Run: headless pygame with SDL's dummy video driver; simulated clock (each Clock.tick advances the game by its frame time, no real sleeping); random seed 0; keys injected as events and as key.get_pressed() state; no mouse input.
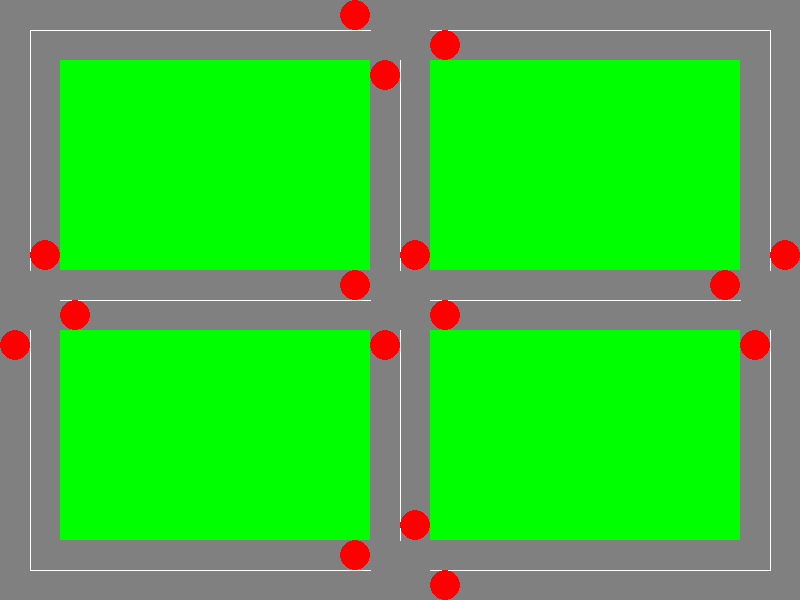
Frame 1 of 4 · flips 1–60 · no input
Frame 2 of 4 · flips 61–180 · tapped SPACE, RETURN · held RIGHT (→), D · screen unchanged from frame 1, image omitted
Frame 3 of 4 · flips 181–300 · held DOWN (↓), S · screen unchanged from frame 2, image omitted
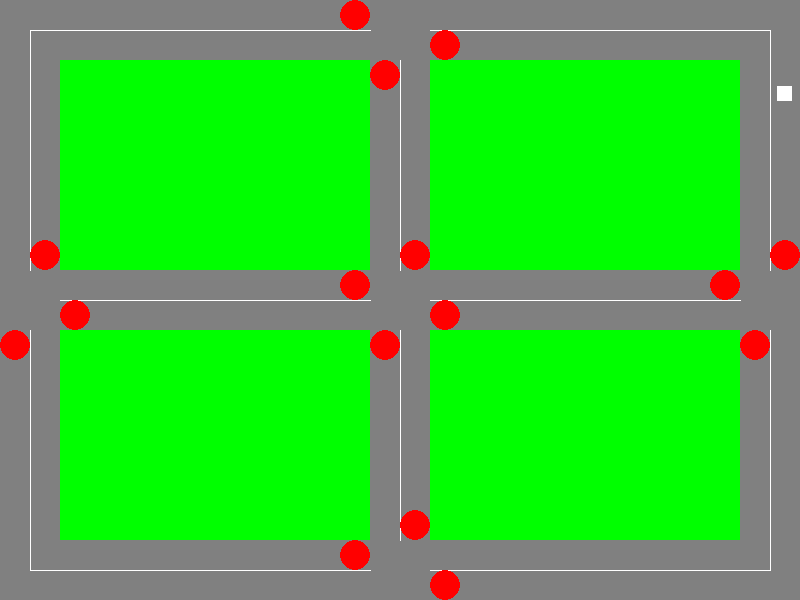
Frame 4 of 4 · flips 301–420 · held LEFT (←), A, UP (↑), W

The pygame program that drew these frames:

import pygame
import sys
import random

pygame.init()

# set up the window
WIDTH = 800
HEIGHT = 600
win = pygame.display.set_mode((WIDTH, HEIGHT))
timer = pygame.time.Clock()
fps = 60
pygame.display.set_caption("Traffic Control Environment")

# define colors
BLACK = (0, 0, 0)
WHITE = (255, 255, 255)
GREY = (128, 128, 128)
GREEN = (0, 255, 0)
RED = (255, 0, 0)
YELLOW = (255, 255, 0)
BLUE = (0, 0, 255)

# define road dimensions
ROAD_WIDTH = WIDTH*0.075
ROAD_LENGTH = 300
INTERSECTION_SIZE = 100


class System:
    TrafficLights = []
    Cars = []
    max_cars = 5
    total_cars = 0

    @staticmethod
    def add_car(self):
        System.Cars.append(self)
        System.total_cars += 1


class TrafficLight:
    def __init__(self, x, y, loc, start_col=RED):
        self.x = x
        self.y = y
        self.loc = loc
        self.col = start_col
        global win
        pygame.draw.circle(win, self.col, (self.x,self.y), (ROAD_WIDTH/4))
        # pygame.display.update()
        if self not in System.TrafficLights:
            System.TrafficLights.append(self)

    def draw(self):
        pygame.draw.circle(win, self.col, (self.x,self.y), (ROAD_WIDTH/4))

    def turn_green(self):
        self.col = GREEN
        pygame.draw.circle(win, self.col, (self.x,self.y), (ROAD_WIDTH/4))
        # pygame.display.update()

    def turn_red(self):
        self.col = RED
        pygame.draw.circle(win, self.col, (self.x,self.y), (ROAD_WIDTH/4))
        # pygame.display.update()

    def toggle_signal(self):
        if self.col == RED:
            self.turn_green()
        else:
            self.turn_red()


class Car:
    def __init__(self, x, y, x_vel=0, y_vel=0, length=(ROAD_WIDTH/4), breadth=(ROAD_WIDTH/4), col=WHITE):
        self.x = x
        self.init_x = x
        self.y = y
        self.init_y = y
        self.x_vel = x_vel
        self.y_vel = y_vel
        self.length = length
        self.breadth = breadth
        self.col = col
        self.dist_travelled = 0
        self.max_dist = random.choice([400,600,800,1000,1200,1400,1600,1800,2000]) #random.randint(10)
        self.change_speed(init=True)


        global win
        pygame.draw.rect(win, self.col, pygame.Rect(self.x, self.y, self.length, self.breadth))
        #pygame.draw.circle(win, BLUE, (self.x,self.y), (ROAD_WIDTH/4))
        # pygame.display.update()
        # add logic to avoid same place spawning.
        if self not in System.Cars:
            System.add_car(self)

    def change_speed(self, init = False):
        min_change_dist, max_change_dist = 25, 100
        next_change_distance = random.randint(min_change_dist, max_change_dist)
        self.speed_checkpoint = self.dist_travelled + next_change_distance
        if not init:
            speed_choice = [0.5, 0.75, 1, 1.25, 1.5]
            if self.x_vel != 0:
                self.x_vel *= random.choice(speed_choice)
            elif self.y_vel != 0:
                self.y_vel *= random.choice(speed_choice)


    def update_pos(self):
        self.x += self.x_vel
        self.y += self.y_vel
        self.dist_travelled += (abs(self.x_vel)+abs(self.y_vel))
        if (self.x > win.get_width() or self.y > win.get_height() or self.x < 0 or self.y < 0) or (self.dist_travelled >= self.max_dist):
            # removes car from environment
            del(System.Cars[System.Cars.index(self)])
            System.total_cars -= 1
            del(self)
        elif self.dist_travelled > self.speed_checkpoint:
            self.change_speed()

    def check_intersection(self):
        for light_obj in System.TrafficLights:
            # cars moving along the x-axis
            if (self.x == ((WIDTH/2-0.75*ROAD_WIDTH) - (ROAD_WIDTH/4) - 15)) and (self.y == (ROAD_WIDTH/4)):
                if (light_obj.loc == 'UR'):
                    if (light_obj.col == RED):
                        self.x_vel = 0
                        self.y_vel = 0
                    if (light_obj.col == GREEN):
                        self.change_speed() 
            elif (self.x == ((WIDTH/2-0.75*ROAD_WIDTH) - (ROAD_WIDTH/4) - 15)) and (self.y == ((HEIGHT/2) - (ROAD_WIDTH/4))):
                if (light_obj.loc == 'CR'):
                    if (light_obj.col == RED):
                        self.x_vel = 0
                        self.y_vel = 0
                    if (light_obj.col == GREEN):
                        self.change_speed()
            elif (self.x == ((WIDTH-1.25*ROAD_WIDTH) - (ROAD_WIDTH/4) - 15)) and (self.y == (HEIGHT/2-0.25*ROAD_WIDTH)):
                if (light_obj.loc == 'RR'):
                    if (light_obj.col == RED):
                        self.x_vel = 0
                        self.y_vel = 0
                    if (light_obj.col == GREEN):
                        self.change_speed()
            elif (self.x == ((WIDTH/2-0.75*ROAD_WIDTH) - (ROAD_WIDTH/4) - 15)) and (self.y == (HEIGHT-0.75*ROAD_WIDTH)):
                if (light_obj.loc == 'DR'):
                    if (light_obj.col == RED):
                        self.x_vel = 0
                        self.y_vel = 0
                    if (light_obj.col == GREEN):
                        self.change_speed()
            elif (self.x == ((WIDTH/2+0.75*ROAD_WIDTH) + (ROAD_WIDTH/4) + 15)) and (self.y == (ROAD_WIDTH*0.75)):
                if (light_obj.loc == 'UL'):
                    if (light_obj.col == RED):
                        self.x_vel = 0
                        self.y_vel = 0
                    if (light_obj.col == GREEN):
                        self.change_speed()
            elif (self.x == ((WIDTH/2+0.75*ROAD_WIDTH) + (ROAD_WIDTH/4) + 15)) and (self.y == (HEIGHT/2+0.25*ROAD_WIDTH)):
                if (light_obj.loc == 'CL'):
                    if (light_obj.col == RED):
                        self.x_vel = 0
                        self.y_vel = 0
                    if (light_obj.col == GREEN):
                        self.change_speed()
            elif (self.x == ((WIDTH/2+0.75*ROAD_WIDTH) + (ROAD_WIDTH/4) + 15)) and (self.y == (HEIGHT-0.25*ROAD_WIDTH)):
                if (light_obj.loc == 'DL'):
                    if (light_obj.col == RED):
                        self.x_vel = 0
                        self.y_vel = 0
                    if (light_obj.col == GREEN):
                        self.change_speed()
            elif (self.x == ((ROAD_WIDTH*1.25) + (ROAD_WIDTH/4) + 15)) and (self.y == (HEIGHT/2+0.25*ROAD_WIDTH)):
                if (light_obj.loc == 'LL'):
                    if (light_obj.col == RED):
                        self.x_vel = 0
                        self.y_vel = 0
                    if (light_obj.col == GREEN):
                        self.change_speed()
            # cars moving along the y-axis
            elif (self.x == (WIDTH/2-0.25*ROAD_WIDTH)) and (self.y == ((5*ROAD_WIDTH/4) + (ROAD_WIDTH/4) + 15)):
                if (light_obj.loc == 'UU'):
                    if (light_obj.col == RED):
                        self.x_vel = 0
                        self.y_vel = 0
                    if (light_obj.col == GREEN):
                        self.change_speed()
            elif (self.x == (ROAD_WIDTH*0.75)) and (self.y == ((HEIGHT/2-0.75*ROAD_WIDTH) + (ROAD_WIDTH/4) - 15)):
                if (light_obj.loc == 'LD'):
                    if (light_obj.col == RED):
                        self.x_vel = 0
                        self.y_vel = 0
                    if (light_obj.col == GREEN):
                        self.change_speed()
            elif (self.x == (WIDTH/2+0.25*ROAD_WIDTH)) and (self.y == ((HEIGHT/2-0.75*ROAD_WIDTH) + (ROAD_WIDTH/4) - 15)):
                if (light_obj.loc == 'CD'):
                    if (light_obj.col == RED):
                        self.x_vel = 0
                        self.y_vel = 0
                    if (light_obj.col == GREEN):
                        self.change_speed()
            elif (self.x == (WIDTH-0.25*ROAD_WIDTH)) and (self.y == ((HEIGHT/2-0.75*ROAD_WIDTH) - (ROAD_WIDTH/4) - 15)):
                if (light_obj.loc =='RD'):
                    if (light_obj.col == RED):
                        self.x_vel = 0
                        self.y_vel = 0
                    if (light_obj.col == GREEN):
                        self.change_speed()
            elif (self.x == (ROAD_WIDTH*0.25)) and (self.y == ((HEIGHT/2+0.75*ROAD_WIDTH) + (ROAD_WIDTH/4) + 15)):
                if (light_obj.loc == 'LU'):
                    if (light_obj.col == RED):
                        self.x_vel = 0
                        self.y_vel = 0
                    if (light_obj.col == GREEN):
                        self.change_speed()
            elif (self.x == (WIDTH/2-0.25*ROAD_WIDTH)) and (self.y == ((HEIGHT/2+0.75*ROAD_WIDTH) + (ROAD_WIDTH/4) + 15)):
                if (light_obj.loc == 'CU'):
                    if (light_obj.col == RED):
                        self.x_vel = 0
                        self.y_vel = 0
                    if (light_obj.col == GREEN):
                        self.change_speed()
            elif (self.x == (WIDTH-0.75*ROAD_WIDTH)) and (self.y == ((HEIGHT/2+0.75*ROAD_WIDTH) + (ROAD_WIDTH/4) + 15)):
                if (light_obj.loc == 'RU'):
                    if (light_obj.col == RED):
                        self.x_vel = 0
                        self.y_vel = 0
                    if (light_obj.col == GREEN):
                        self.change_speed()
            elif (self.x == (WIDTH/2+0.25*ROAD_WIDTH)) and (self.y == ((HEIGHT-1.25*ROAD_WIDTH) + (ROAD_WIDTH/4) - 15)):
                if (light_obj.loc == 'DD'):
                    if (light_obj.col == RED):
                        self.x_vel = 0
                        self.y_vel = 0
                    if (light_obj.col == GREEN):
                        self.change_speed()

# create traffic signals
TrafficLight(x=(WIDTH/2-0.75*ROAD_WIDTH), y=(ROAD_WIDTH/4), loc='UR')
TrafficLight(x=(WIDTH/2+0.75*ROAD_WIDTH), y=(ROAD_WIDTH*0.75), loc='UL')
TrafficLight(x=(WIDTH/2-0.25*ROAD_WIDTH), y=(5*ROAD_WIDTH/4), loc='UU')

TrafficLight(x=(WIDTH-0.25*ROAD_WIDTH), y=(HEIGHT/2-0.75*ROAD_WIDTH), loc='RD')
TrafficLight(x=(WIDTH-1.25*ROAD_WIDTH), y=(HEIGHT/2-0.25*ROAD_WIDTH), loc='RR')
TrafficLight(x=(WIDTH-0.75*ROAD_WIDTH), y=(HEIGHT/2+0.75*ROAD_WIDTH), loc='RU')

TrafficLight(x=(WIDTH/2+0.75*ROAD_WIDTH), y=(HEIGHT-0.25*ROAD_WIDTH), loc='DL')
TrafficLight(x=(WIDTH/2+0.25*ROAD_WIDTH), y=(HEIGHT-1.25*ROAD_WIDTH), loc='DD')
TrafficLight(x=(WIDTH/2-0.75*ROAD_WIDTH), y=(HEIGHT-0.75*ROAD_WIDTH), loc='DR')

TrafficLight(x=(ROAD_WIDTH*0.25), y=(HEIGHT/2+0.75*ROAD_WIDTH), loc='LU')
TrafficLight(x=(ROAD_WIDTH*0.75), y=(HEIGHT/2-0.75*ROAD_WIDTH), loc='LD')
TrafficLight(x=(ROAD_WIDTH*1.25), y=(HEIGHT/2+0.25*ROAD_WIDTH), loc='LL')

TrafficLight(x=(WIDTH/2-0.25*ROAD_WIDTH), y=(HEIGHT/2+0.75*ROAD_WIDTH), loc='CU')
TrafficLight(x=(WIDTH/2-0.75*ROAD_WIDTH), y=((HEIGHT/2) - (ROAD_WIDTH/4)), loc='CR')
TrafficLight(x=(WIDTH/2+0.75*ROAD_WIDTH), y=(HEIGHT/2+0.25*ROAD_WIDTH), loc='CL')
TrafficLight(x=(WIDTH/2+0.25*ROAD_WIDTH), y=(HEIGHT/2-0.75*ROAD_WIDTH), loc='CD')


# create obstacles
obstacle1 = pygame.Rect((ROAD_WIDTH), (ROAD_WIDTH), (WIDTH - (3*ROAD_WIDTH))/2,(HEIGHT - (3*ROAD_WIDTH))/2)
obstacle2 = pygame.Rect(((ROAD_WIDTH + WIDTH)/2), (ROAD_WIDTH), (WIDTH - (3*ROAD_WIDTH))/2, (HEIGHT - (3*ROAD_WIDTH))/2)
obstacle3 = pygame.Rect((ROAD_WIDTH), ((ROAD_WIDTH + HEIGHT)/2), (WIDTH - (3*ROAD_WIDTH))/2,(HEIGHT - (3*ROAD_WIDTH))/2)
obstacle4 = pygame.Rect(((ROAD_WIDTH + WIDTH)/2), ((ROAD_WIDTH + HEIGHT)/2), (WIDTH - (3*ROAD_WIDTH))/2,(HEIGHT - (3*ROAD_WIDTH))/2)


# draw roads, intersections and signals
def draw_environment():
    win.fill(GREY)
    # create dividers
    pygame.draw.line(win, WHITE, ((ROAD_WIDTH/2), (ROAD_WIDTH/2)), (((WIDTH - ROAD_WIDTH)/2),(ROAD_WIDTH/2)))
    pygame.draw.line(win, WHITE, (((ROAD_WIDTH + WIDTH)/2),(ROAD_WIDTH/2)), ((WIDTH - (ROAD_WIDTH/2)),(ROAD_WIDTH/2)))
    pygame.draw.line(win, WHITE, ((WIDTH - (ROAD_WIDTH/2)),(ROAD_WIDTH/2)), ((WIDTH - (ROAD_WIDTH/2)), (HEIGHT-ROAD_WIDTH)/2))
    pygame.draw.line(win, WHITE, ((WIDTH - (ROAD_WIDTH/2)),(HEIGHT+ROAD_WIDTH)/2), ((WIDTH - (ROAD_WIDTH/2)),(HEIGHT-(ROAD_WIDTH/2))))
    pygame.draw.line(win, WHITE, ((WIDTH - (ROAD_WIDTH/2)),(HEIGHT - (ROAD_WIDTH/2))), (((ROAD_WIDTH + WIDTH)/2),(HEIGHT - (ROAD_WIDTH/2))))
    pygame.draw.line(win, WHITE, (((WIDTH - ROAD_WIDTH)/2),(HEIGHT - (ROAD_WIDTH/2))), ((ROAD_WIDTH/2),(HEIGHT - (ROAD_WIDTH/2))))
    pygame.draw.line(win, WHITE, ((ROAD_WIDTH/2),(HEIGHT-(ROAD_WIDTH/2))), ((ROAD_WIDTH/2),(HEIGHT+ROAD_WIDTH)/2))
    pygame.draw.line(win, WHITE, ((ROAD_WIDTH/2),(HEIGHT-ROAD_WIDTH)/2), ((ROAD_WIDTH/2),(ROAD_WIDTH/2)))
    pygame.draw.line(win, WHITE, ((WIDTH/2),(ROAD_WIDTH)), ((WIDTH/2),((HEIGHT-ROAD_WIDTH)/2)))
    pygame.draw.line(win, WHITE, ((ROAD_WIDTH),(HEIGHT/2)), (((WIDTH-ROAD_WIDTH)/2),(HEIGHT/2)))
    pygame.draw.line(win, WHITE, ((WIDTH/2),((HEIGHT+ROAD_WIDTH)/2)), ((WIDTH/2),(HEIGHT-ROAD_WIDTH)))
    pygame.draw.line(win, WHITE, (((WIDTH+ROAD_WIDTH)/2),(HEIGHT/2)), ((WIDTH-ROAD_WIDTH),(HEIGHT/2)))
    # draw obstacles
    pygame.draw.rect(win,GREEN, obstacle1)
    pygame.draw.rect(win,GREEN, obstacle2)
    pygame.draw.rect(win,GREEN, obstacle3)
    pygame.draw.rect(win,GREEN, obstacle4)

    for light_obj in System.TrafficLights:
        light_obj.draw()

    # pygame.display.update()

# draw_environment()


pressed = 0
def toggle_key_press():
    global pressed
    pressed += 1
    if pressed == 3:
        pressed = 0

def show_cars():
    # display the cars
    for car in System.Cars:
        car_surface = pygame.Surface(((ROAD_WIDTH/4), (ROAD_WIDTH/4)))
        car_surface.fill(car.col)
        win.blit(car_surface, (car.x, car.y))

def update_cars():
    for car in System.Cars:
        car.update_pos()


def add_car():
    possible_locs = ['UU','UR','UL','LU','LL','LD','CU','CL','CR','CD','RU','RR','RD','DL','DR','DD']
    init_x_vel = 0.1
    init_y_vel = 0.1
    init_speed = [(0,-init_y_vel),(init_x_vel,0),(-init_x_vel,0),(0,-init_y_vel),(-init_x_vel,0),(0,init_y_vel),(0,-init_y_vel),(-init_x_vel,0),(init_x_vel,0),(0,init_y_vel),(0,-init_y_vel),(init_x_vel,0),(0,init_y_vel),(-init_x_vel,0),(init_x_vel,0),(0,init_y_vel)]
    loc_pos = random.randint(0,len(possible_locs)-1)
    loc_select = possible_locs[loc_pos]
    x_vel, y_vel = init_speed[loc_pos]
    spawn_locs = {
        'UR': ((ROAD_WIDTH*1.25),(ROAD_WIDTH/4)-ROAD_WIDTH/8),
        'UL': ((WIDTH-1.25*ROAD_WIDTH),(ROAD_WIDTH*0.75)-ROAD_WIDTH/8),
        'UU': ((WIDTH/2-0.25*ROAD_WIDTH)-ROAD_WIDTH/8,(HEIGHT/2-0.75*ROAD_WIDTH)),
        'RD': ((WIDTH-0.25*ROAD_WIDTH)-ROAD_WIDTH/8,(5*ROAD_WIDTH/4)),
        'RR': ((WIDTH/2+0.75*ROAD_WIDTH),(HEIGHT/2-0.25*ROAD_WIDTH)-ROAD_WIDTH/8),
        'RU': ((WIDTH-0.75*ROAD_WIDTH)-ROAD_WIDTH/8,(HEIGHT-1.25*ROAD_WIDTH)),
        'DL': ((WIDTH-1.25*ROAD_WIDTH),(HEIGHT-0.25*ROAD_WIDTH)-ROAD_WIDTH/8),
        'DD': ((WIDTH/2+0.25*ROAD_WIDTH)-ROAD_WIDTH/8,(HEIGHT/2+0.75*ROAD_WIDTH)),
        'DR': ((ROAD_WIDTH*1.25),(HEIGHT-0.75*ROAD_WIDTH)-ROAD_WIDTH/8),
        'LU': ((ROAD_WIDTH*0.25)-ROAD_WIDTH/8,(HEIGHT-1.25*ROAD_WIDTH)),
        'LD': ((ROAD_WIDTH*0.75)-ROAD_WIDTH/8,(5*ROAD_WIDTH/4)),
        'LL': ((WIDTH/2-0.75*ROAD_WIDTH),(HEIGHT/2+0.25*ROAD_WIDTH)-ROAD_WIDTH/8),
        'CU': ((WIDTH/2-0.25*ROAD_WIDTH)-ROAD_WIDTH/8,(HEIGHT-1.25*ROAD_WIDTH)),
        'CR': ((ROAD_WIDTH*1.25),((HEIGHT/2) - (ROAD_WIDTH/4))-ROAD_WIDTH/8),
        'CL': ((WIDTH-1.25*ROAD_WIDTH),(HEIGHT/2+0.25*ROAD_WIDTH)-ROAD_WIDTH/8),
        'CD': ((WIDTH/2+0.25*ROAD_WIDTH)-ROAD_WIDTH/8,(5*ROAD_WIDTH/4))
    }
    x,y = spawn_locs[loc_select]
        # add while loop to avoid same loc spawn 
    car1 = Car(x,y,x_vel,y_vel)


def check_changelights(event):
    global pressed, key1, key2
    if event.key == pygame.K_SPACE:
        pressed = 1
        print("Space Pressed")
    elif pressed == 1:
        if event.key in [pygame.K_u, pygame.K_l, pygame.K_c, pygame.K_r, pygame.K_d]:
            toggle_key_press()
            key1 = event.key
    elif pressed == 2:
        toggle_key_press()
        key2 = event.key
        loc_converted = (chr(key1)+chr(key2)).upper()
        acceptable_keys = ['UU','UR','UL','LU','LL','LD','CU','CL','CR','CD','RU','RR','RD','DL','DR','DD']
        if loc_converted in acceptable_keys: #check if its the specified key we want 
            print(f'Key Identified: {loc_converted}')
            for light_obj in System.TrafficLights:
                if light_obj.loc == loc_converted:
                    light_obj.toggle_signal()
                    break

vel_toggle = 0
car_toggle = -1
def give_velocity():
    global vel_toggle, car_toggle
    # vel_toggle = (vel_toggle+1)%3
    if event.key == pygame.K_i:
        car_toggle = (car_toggle+1)%(len(System.Cars))
    elif event.key == pygame.K_z:
        System.Cars[car_toggle].y_vel = 0
        System.Cars[car_toggle].x_vel = 0
    elif event.key == pygame.K_x:
        vel_toggle = 1
    elif event.key == pygame.K_y:
        vel_toggle = 2
    elif event.key == pygame.K_p and vel_toggle == 1:
        vel_toggle = 0
        System.Cars[car_toggle].x_vel = 0.1
    elif event.key == pygame.K_n and vel_toggle == 1:
        vel_toggle = 0
        System.Cars[car_toggle].x_vel = -0.1    
    elif event.key == pygame.K_p and vel_toggle == 2:
        vel_toggle = 0
        System.Cars[car_toggle].y_vel = 0.1 
    elif event.key == pygame.K_n and vel_toggle == 2:
        vel_toggle = 0
        System.Cars[car_toggle].y_vel = -0.1 

class Obstacle:
    def __init__(self, x1,x2,y1,y2):
        self.x1 = x1
        self.x2 = x2
        self.y1 = y1
        self.y2 = y2

running = True
while running:
    draw_environment()
    show_cars()
    #add_car()
    for event in pygame.event.get():
        for car_obj in System.Cars:
            car_obj.check_intersection()
        if event.type == pygame.QUIT:
            running = False
        elif event.type == pygame.KEYDOWN:
            check_changelights(event)
            if event.key == pygame.K_a:
                add_car()
            give_velocity()
        
    update_cars()
    show_cars()
    
    pygame.display.update()
    


pygame.quit()
sys.exit()
